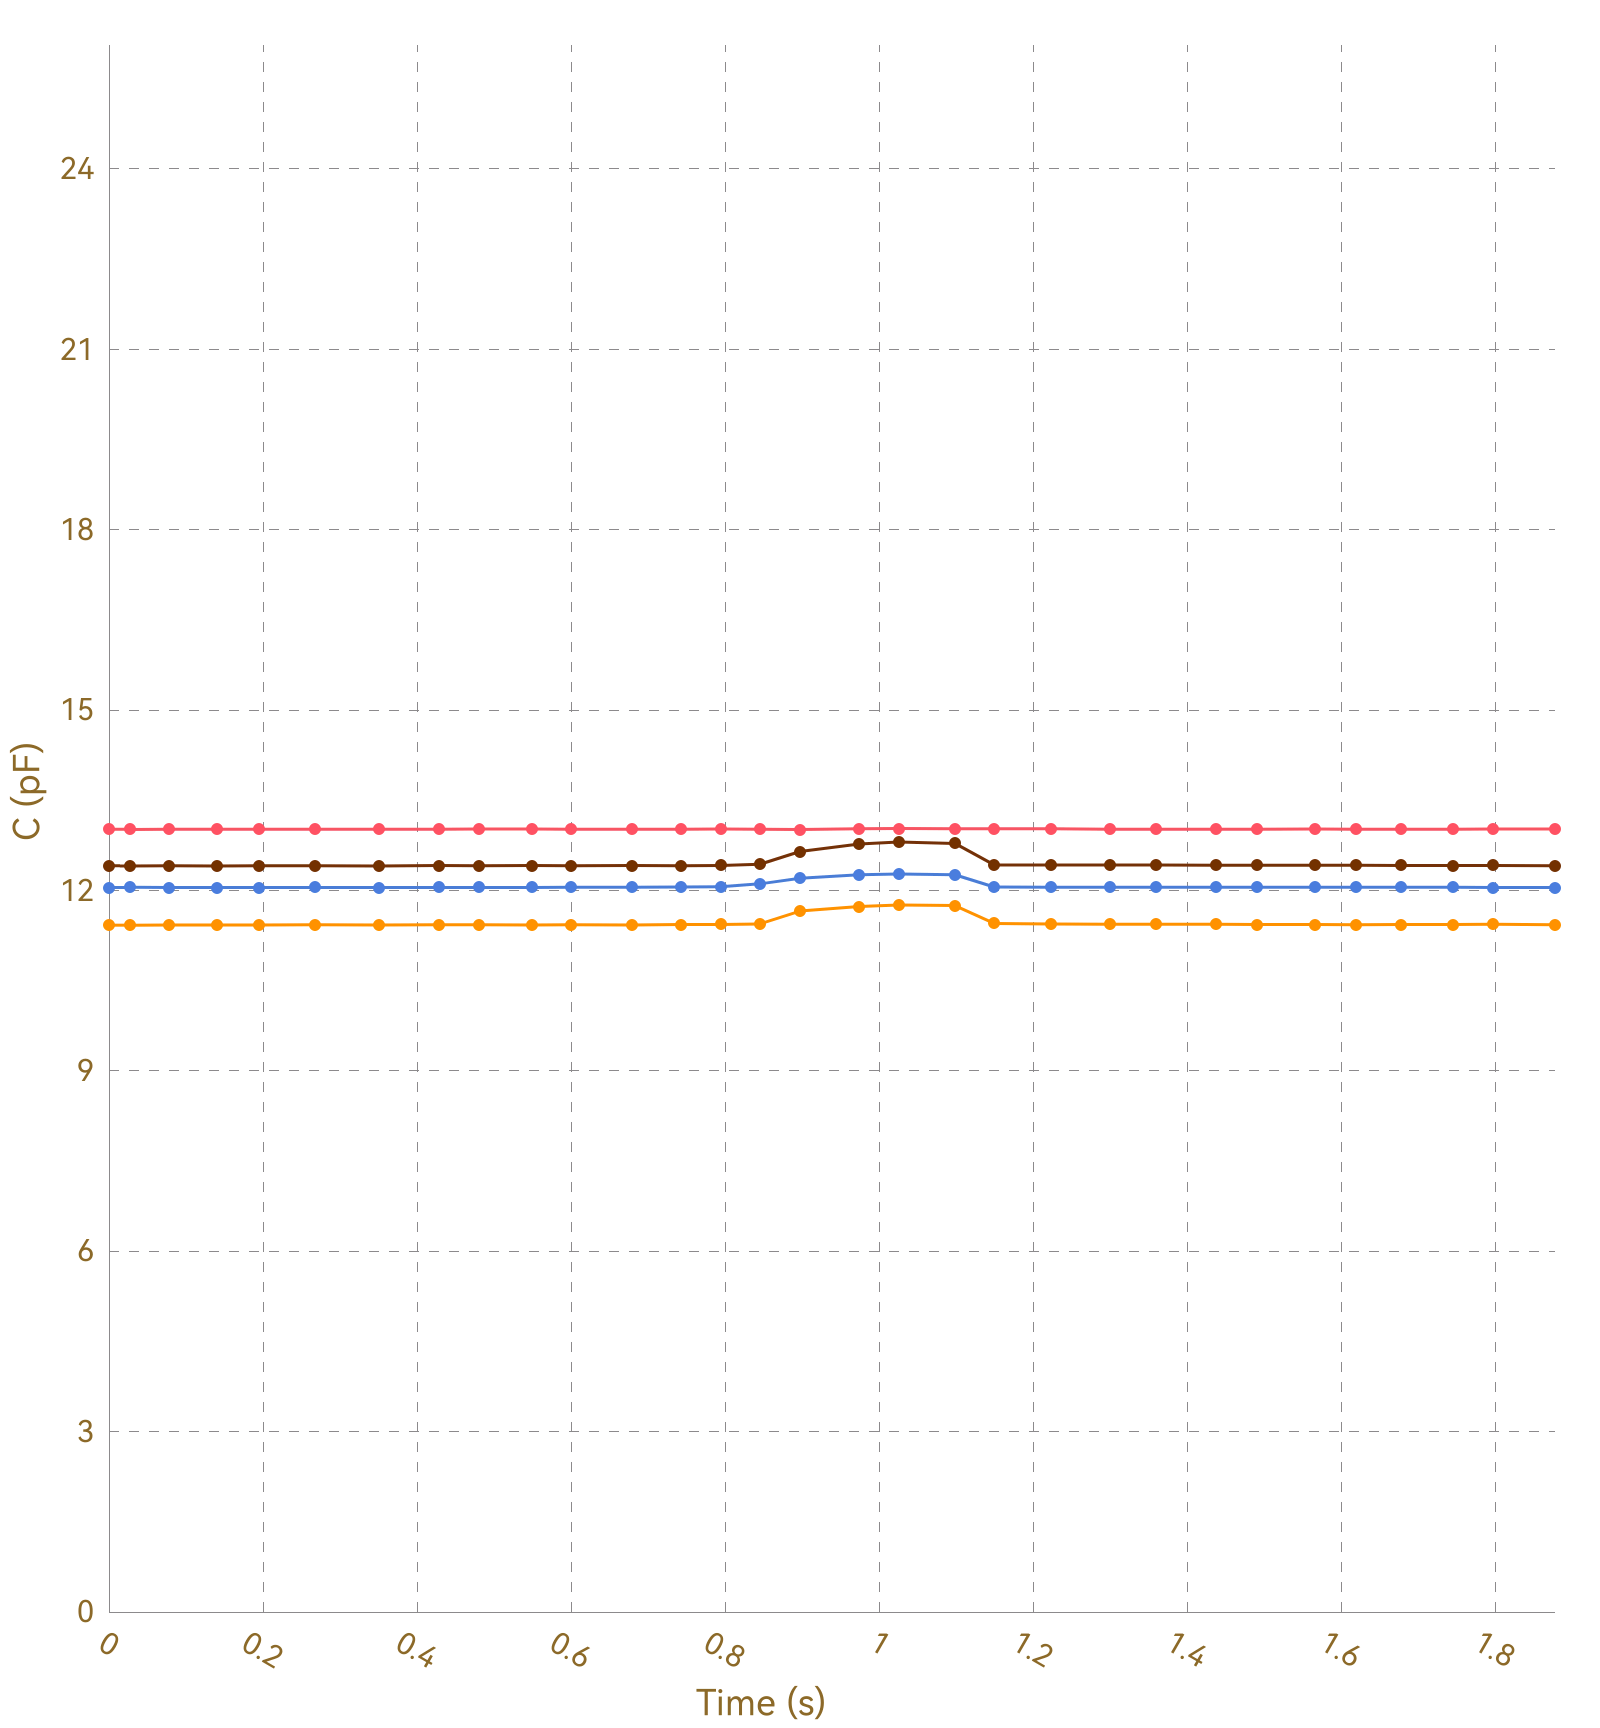

Values plotted in this chart, from the file beside it:
, Ch1, , Ch2, , Ch3, , Ch4, , Ch5, , Ch6, , Ch7, , Ch8, 
Time (s), C (pF), ΔC/C0 (%), C (pF), ΔC/C0 (%), C (pF), ΔC/C0 (%), C (pF), ΔC/C0 (%), C (pF), ΔC/C0 (%), C (pF), ΔC/C0 (%), C (pF), ΔC/C0 (%), C (pF), ΔC/C0 (%)
0.027, 13.02, 0.0000, 11.42, 0.0000, 12.05, 0.0000, 12.41, 0.0000, OL, OL, OL, OL, OL, OL, 0.0000, 0.0000
0.031, 13.01, 0.0000, 11.42, 0.0000, 12.05, 0.0000, 12.41, 0.0000, OL, OL, OL, OL, OL, OL, 0.0000, 0.0000
0.033, 13.02, 0.0000, 11.43, 0.0000, 12.05, 0.0000, 12.41, 0.0000, OL, OL, OL, OL, OL, OL, 0.0000, 0.0000
0.035, 13.02, 0.0000, 11.42, 0.0000, 12.05, 0.0000, 12.4, 0.0000, OL, OL, OL, OL, OL, OL, 0.0000, 0.0000
0.066, 13.02, 0.0000, 11.43, 0.0000, 12.05, 0.0000, 12.41, 0.0000, OL, OL, OL, OL, OL, OL, 0.0000, 0.0000
0.069, 13.02, 0.0000, 11.42, 0.0000, 12.04, 0.0000, 12.41, 0.0000, OL, OL, OL, OL, OL, OL, 0.0000, 0.0000
0.078, 13.02, 0.0000, 11.42, 0.0000, 12.05, 0.0000, 12.41, 0.0000, OL, OL, OL, OL, OL, OL, 0.0000, 0.0000
0.080, 13.01, 0.0000, 11.42, 0.0000, 12.05, 0.0000, 12.4, 0.0000, OL, OL, OL, OL, OL, OL, 0.0000, 0.0000
0.120, 13.02, 0.0000, 11.43, 0.0000, 12.05, 0.0000, 12.41, 0.0000, OL, OL, OL, OL, OL, OL, 0.0000, 0.0000
0.123, 13.02, 0.0000, 11.43, 0.0000, 12.05, 0.0000, 12.41, 0.0000, OL, OL, OL, OL, OL, OL, 0.0000, 0.0000
0.126, 13.01, 0.0000, 11.43, 0.0000, 12.05, 0.0000, 12.41, 0.0000, OL, OL, OL, OL, OL, OL, 0.0000, 0.0000
0.140, 13.02, 0.0000, 11.43, 0.0000, 12.05, 0.0000, 12.41, 0.0000, OL, OL, OL, OL, OL, OL, 0.0000, 0.0000
0.142, 13.01, 0.0000, 11.42, 0.0000, 12.05, 0.0000, 12.41, 0.0000, OL, OL, OL, OL, OL, OL, 0.0000, 0.0000
0.167, 13.02, 0.0000, 11.43, 0.0000, 12.05, 0.0000, 12.41, 0.0000, OL, OL, OL, OL, OL, OL, 0.0000, 0.0000
0.170, 13.02, 0.0000, 11.42, 0.0000, 12.05, 0.0000, 12.41, 0.0000, OL, OL, OL, OL, OL, OL, 0.0000, 0.0000
0.195, 13.02, 0.0000, 11.43, 0.0000, 12.05, 0.0000, 12.41, 0.0000, OL, OL, OL, OL, OL, OL, 0.0000, 0.0000
0.197, 13.02, 0.0000, 11.43, 0.0000, 12.05, 0.0000, 12.41, 0.0000, OL, OL, OL, OL, OL, OL, 0.0000, 0.0000
0.203, 13.02, 0.0000, 11.42, 0.0000, 12.05, 0.0000, 12.41, 0.0000, OL, OL, OL, OL, OL, OL, 0.0000, 0.0000
0.205, 13.02, 0.0000, 11.42, 0.0000, 12.05, 0.0000, 12.41, 0.0000, OL, OL, OL, OL, OL, OL, 0.0000, 0.0000
0.227, 13.01, 0.0000, 11.43, 0.0000, 12.05, 0.0000, 12.41, 0.0000, OL, OL, OL, OL, OL, OL, 0.0000, 0.0000
0.233, 13.01, 0.0000, 11.43, 0.0000, 12.05, 0.0000, 12.41, 0.0000, OL, OL, OL, OL, OL, OL, 0.0000, 0.0000
0.235, 13.01, 0.0000, 11.43, 0.0000, 12.05, 0.0000, 12.41, 0.0000, OL, OL, OL, OL, OL, OL, 0.0000, 0.0000
0.238, 13.02, 0.0000, 11.43, 0.0000, 12.05, 0.0000, 12.41, 0.0000, OL, OL, OL, OL, OL, OL, 0.0000, 0.0000
0.268, 13.02, 0.0000, 11.43, 0.0000, 12.05, 0.0000, 12.41, 0.0000, OL, OL, OL, OL, OL, OL, 0.0000, 0.0000
0.272, 13.01, 0.0000, 11.42, 0.0000, 12.05, 0.0000, 12.41, 0.0000, OL, OL, OL, OL, OL, OL, 0.0000, 0.0000
0.274, 13.02, 0.0000, 11.43, 0.0000, 12.05, 0.0000, 12.41, 0.0000, OL, OL, OL, OL, OL, OL, 0.0000, 0.0000
0.277, 13.02, 0.0000, 11.43, 0.0000, 12.05, 0.0000, 12.41, 0.0000, OL, OL, OL, OL, OL, OL, 0.0000, 0.0000
0.308, 13.02, 0.0000, 11.43, 0.0000, 12.05, 0.0000, 12.41, 0.0000, OL, OL, OL, OL, OL, OL, 0.0000, 0.0000
0.311, 13.02, 0.0000, 11.43, 0.0000, 12.05, 0.0000, 12.41, 0.0000, OL, OL, OL, OL, OL, OL, 0.0000, 0.0000
0.314, 13.02, 0.0000, 11.43, 0.0000, 12.05, 0.0000, 12.41, 0.0000, OL, OL, OL, OL, OL, OL, 0.0000, 0.0000
0.316, 13.02, 0.0000, 11.43, 0.0000, 12.05, 0.0000, 12.41, 0.0000, OL, OL, OL, OL, OL, OL, 0.0000, 0.0000
0.350, 13.02, 0.0000, 11.43, 0.0000, 12.05, 0.0000, 12.41, 0.0000, OL, OL, OL, OL, OL, OL, 0.0000, 0.0000
0.354, 13.02, 0.0000, 11.43, 0.0000, 12.05, 0.0000, 12.41, 0.0000, OL, OL, OL, OL, OL, OL, 0.0000, 0.0000
0.357, 13.02, 0.0000, 11.43, 0.0000, 12.05, 0.0000, 12.41, 0.0000, OL, OL, OL, OL, OL, OL, 0.0000, 0.0000
0.359, 13.02, 0.0000, 11.43, 0.0000, 12.05, 0.0000, 12.41, 0.0000, OL, OL, OL, OL, OL, OL, 0.0000, 0.0000
0.390, 13.02, 0.0000, 11.43, 0.0000, 12.05, 0.0000, 12.41, 0.0000, OL, OL, OL, OL, OL, OL, 0.0000, 0.0000
0.393, 13.01, 0.0000, 11.43, 0.0000, 12.05, 0.0000, 12.41, 0.0000, OL, OL, OL, OL, OL, OL, 0.0000, 0.0000
0.396, 13.02, 0.0000, 11.43, 0.0000, 12.05, 0.0000, 12.4, 0.0000, OL, OL, OL, OL, OL, OL, 0.0000, 0.0000
0.398, 13.02, 0.0000, 11.43, 0.0000, 12.05, 0.0000, 12.41, 0.0000, OL, OL, OL, OL, OL, OL, 0.0000, 0.0000
0.428, 13.02, 0.0000, 11.43, 0.0000, 12.05, 0.0000, 12.41, 0.0000, OL, OL, OL, OL, OL, OL, 0.0000, 0.0000
0.432, 13.02, 0.0000, 11.43, 0.0000, 12.05, 0.0000, 12.41, 0.0000, OL, OL, OL, OL, OL, OL, 0.0000, 0.0000
0.434, 13.02, 0.0000, 11.43, 0.0000, 12.05, 0.0000, 12.41, 0.0000, OL, OL, OL, OL, OL, OL, 0.0000, 0.0000
0.436, 13.02, 0.0000, 11.43, 0.0000, 12.05, 0.0000, 12.41, 0.0000, OL, OL, OL, OL, OL, OL, 0.0000, 0.0000
0.440, 13.02, 0.0000, 11.43, 0.0000, 12.05, 0.0000, 12.41, 0.0000, OL, OL, OL, OL, OL, OL, 0.0000, 0.0000
0.472, 13.02, 0.0000, 11.43, 0.0000, 12.05, 0.0000, 12.41, 0.0000, OL, OL, OL, OL, OL, OL, 0.0000, 0.0000
0.478, 13.02, 0.0000, 11.43, 0.0000, 12.05, 0.0000, 12.41, 0.0000, OL, OL, OL, OL, OL, OL, 0.0000, 0.0000
0.480, 13.02, 0.0000, 11.43, 0.0000, 12.05, 0.0000, 12.41, 0.0000, OL, OL, OL, OL, OL, OL, 0.0000, 0.0000
0.512, 13.02, 0.0000, 11.43, 0.0000, 12.05, 0.0000, 12.41, 0.0000, OL, OL, OL, OL, OL, OL, 0.0000, 0.0000
0.514, 13.02, 0.0000, 11.43, 0.0000, 12.05, 0.0000, 12.41, 0.0000, OL, OL, OL, OL, OL, OL, 0.0000, 0.0000
0.517, 13.02, 0.0000, 11.43, 0.0000, 12.05, 0.0000, 12.41, 0.0000, OL, OL, OL, OL, OL, OL, 0.0000, 0.0000
0.519, 13.02, 0.0000, 11.43, 0.0000, 12.05, 0.0000, 12.41, 0.0000, OL, OL, OL, OL, OL, OL, 0.0000, 0.0000
0.549, 13.02, 0.0000, 11.43, 0.0000, 12.05, 0.0000, 12.41, 0.0000, OL, OL, OL, OL, OL, OL, 0.0000, 0.0000
0.553, 13.02, 0.0000, 11.43, 0.0000, 12.05, 0.0000, 12.41, 0.0000, OL, OL, OL, OL, OL, OL, 0.0000, 0.0000
0.555, 13.02, 0.0000, 11.43, 0.0000, 12.05, 0.0000, 12.41, 0.0000, OL, OL, OL, OL, OL, OL, 0.0000, 0.0000
0.558, 13.02, 0.0000, 11.43, 0.0000, 12.05, 0.0000, 12.41, 0.0000, OL, OL, OL, OL, OL, OL, 0.0000, 0.0000
0.563, 13.02, 0.0000, 11.43, 0.0000, 12.05, 0.0000, 12.41, 0.0000, OL, OL, OL, OL, OL, OL, 0.0000, 0.0000
0.600, 13.02, 0.0000, 11.43, 0.0000, 12.05, 0.0000, 12.41, 0.0000, OL, OL, OL, OL, OL, OL, 0.0000, 0.0000
0.603, 13.02, 0.0000, 11.43, 0.0000, 12.05, 0.0000, 12.41, 0.0000, OL, OL, OL, OL, OL, OL, 0.0000, 0.0000
0.605, 13.02, 0.0000, 11.43, 0.0000, 12.05, 0.0000, 12.41, 0.0000, OL, OL, OL, OL, OL, OL, 0.0000, 0.0000
... 136 more rows
